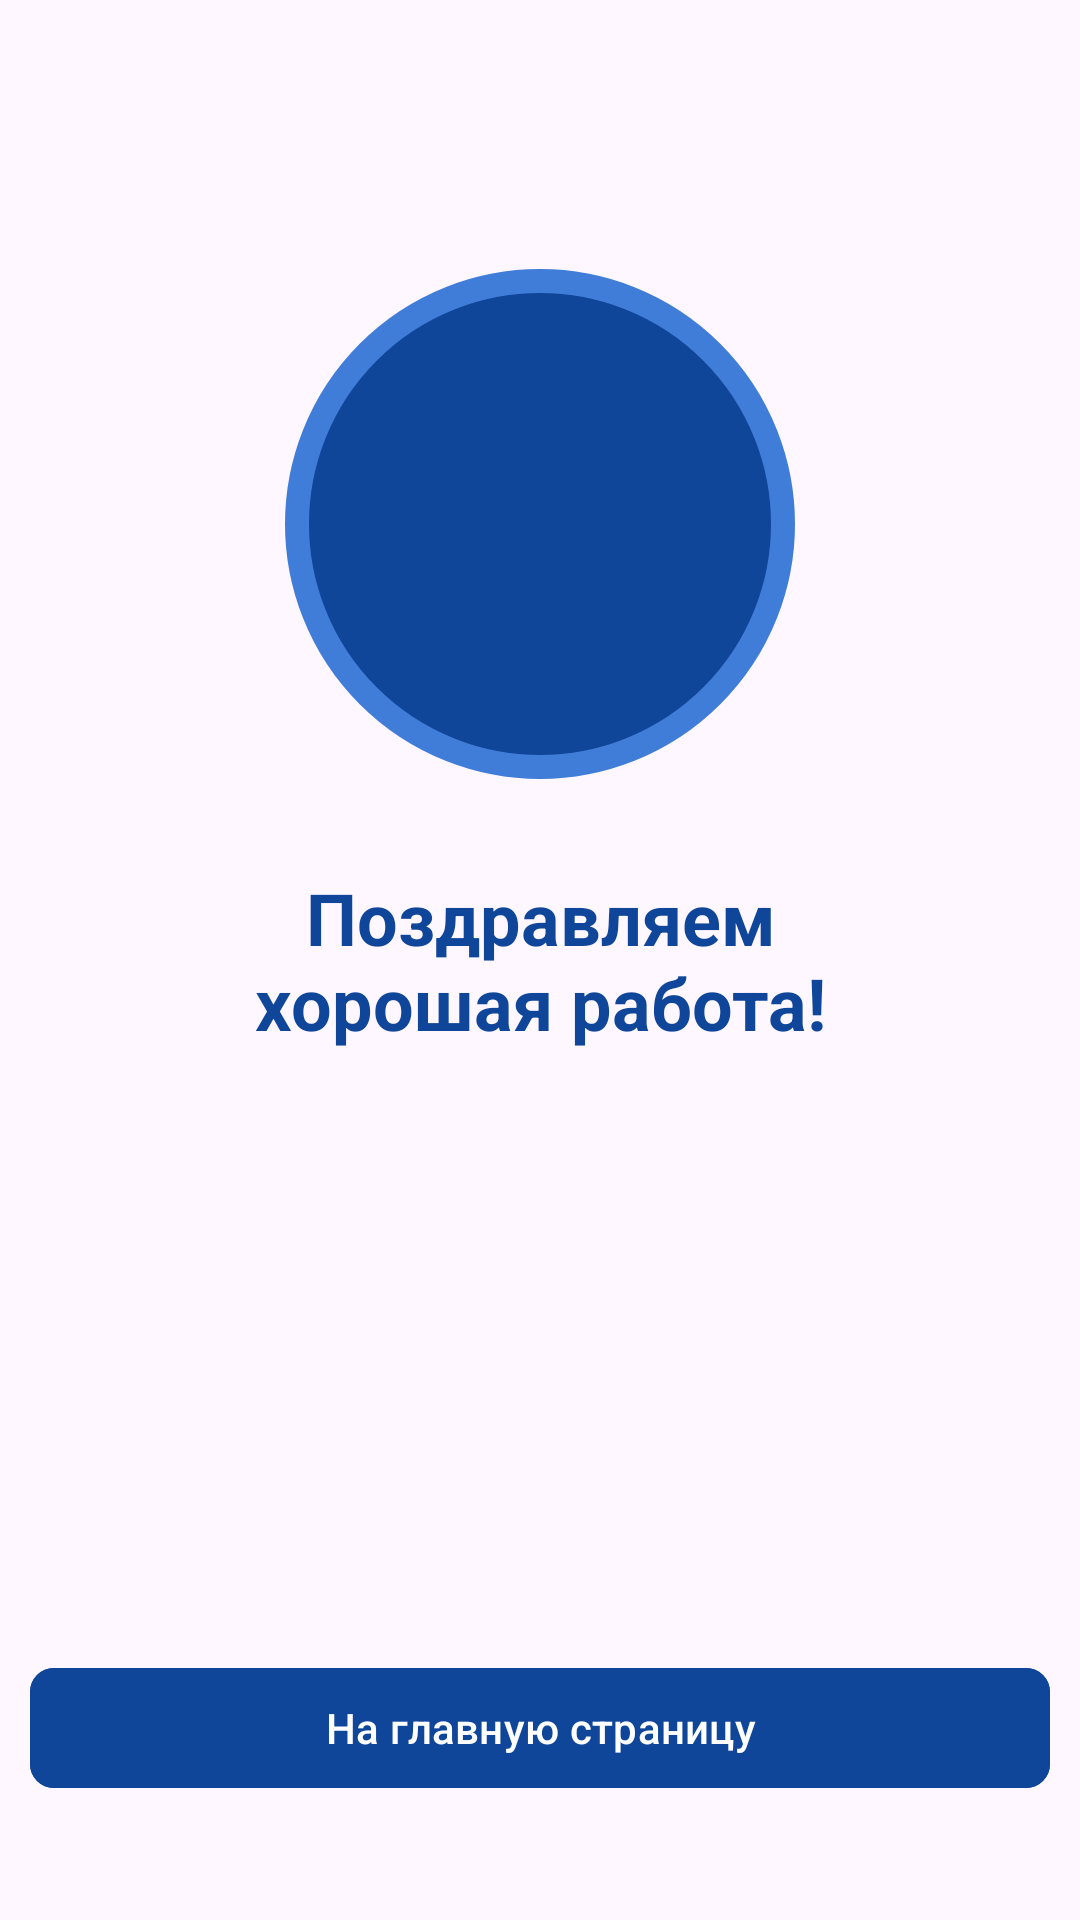

Layout XML and referenced resources for this Android screen:
<!-- AndroidManifest.xml: application theme Theme.ТренажёрПоКомпьютернымСетям -->
<!-- res/layout/fragment_result.xml -->
<?xml version="1.0" encoding="utf-8"?>
<androidx.constraintlayout.widget.ConstraintLayout xmlns:android="http://schemas.android.com/apk/res/android"
    xmlns:tools="http://schemas.android.com/tools"
    android:layout_width="match_parent"
    android:layout_height="match_parent"
    android:padding="10dp"
    xmlns:app="http://schemas.android.com/apk/res-auto"
    tools:context=".screens.fragment.ResultFragment">

    <TextView
        android:id="@+id/text_view_score"
        android:layout_width="0dp"
        android:layout_height="0dp"
        android:gravity="center"
        android:background="@drawable/bg_circle_dark_blue"
        android:textColor="@color/white"
        android:textSize="36sp"
        tools:text="25/30"
        android:layout_marginBottom="30dp"
        app:layout_constraintBottom_toTopOf="@id/text_view_congratulations"
        app:layout_constraintStart_toStartOf="parent"
        app:layout_constraintEnd_toEndOf="parent"
        app:layout_constraintWidth_percent="0.5"
        app:layout_constraintDimensionRatio="1:1" />

    <TextView
        android:id="@+id/text_view_congratulations"
        android:layout_width="wrap_content"
        android:layout_height="wrap_content"
        android:text="@string/congratulations"
        android:textColor="@color/dark_blue"
        android:textStyle="bold"
        android:textSize="24sp"
        android:gravity="center"
        app:layout_constraintStart_toStartOf="parent"
        app:layout_constraintEnd_toEndOf="parent"
        app:layout_constraintTop_toTopOf="parent"
        app:layout_constraintBottom_toBottomOf="parent" />

    <com.google.android.material.button.MaterialButton
        android:id="@+id/button_back_home"
        android:layout_width="match_parent"
        android:layout_height="wrap_content"
        android:text="@string/back_to_home"
        android:backgroundTint="@color/dark_blue"
        app:cornerRadius="8dp"
        android:layout_marginBottom="30dp"
        app:layout_constraintBottom_toBottomOf="parent" />

</androidx.constraintlayout.widget.ConstraintLayout>
<!-- resources referenced by this layout -->
<resources>
  <color name="dark_blue">#0F469A</color>
  <color name="white">#FFFFFFFF</color>
  <!-- drawable bg_circle_dark_blue (drawable) -->
  <?xml version="1.0" encoding="utf-8"?>
  <shape xmlns:android="http://schemas.android.com/apk/res/android"
      android:shape="oval">
  
      <solid android:color="#0F469A"/>
  
      <stroke
          android:width="8dp"
          android:color="#407DD8"/>
  
  </shape>
  <string name="back_to_home">На главную страницу</string>
  <string name="congratulations">Поздравляем\nхорошая работа!</string>
  <style name="Theme.ТренажёрПоКомпьютернымСетям" parent="Base.Theme.ТренажёрПоКомпьютернымСетям" />
  <style name="Base.Theme.ТренажёрПоКомпьютернымСетям" parent="Theme.Material3.DayNight.NoActionBar">
          
          
      </style>
</resources>
